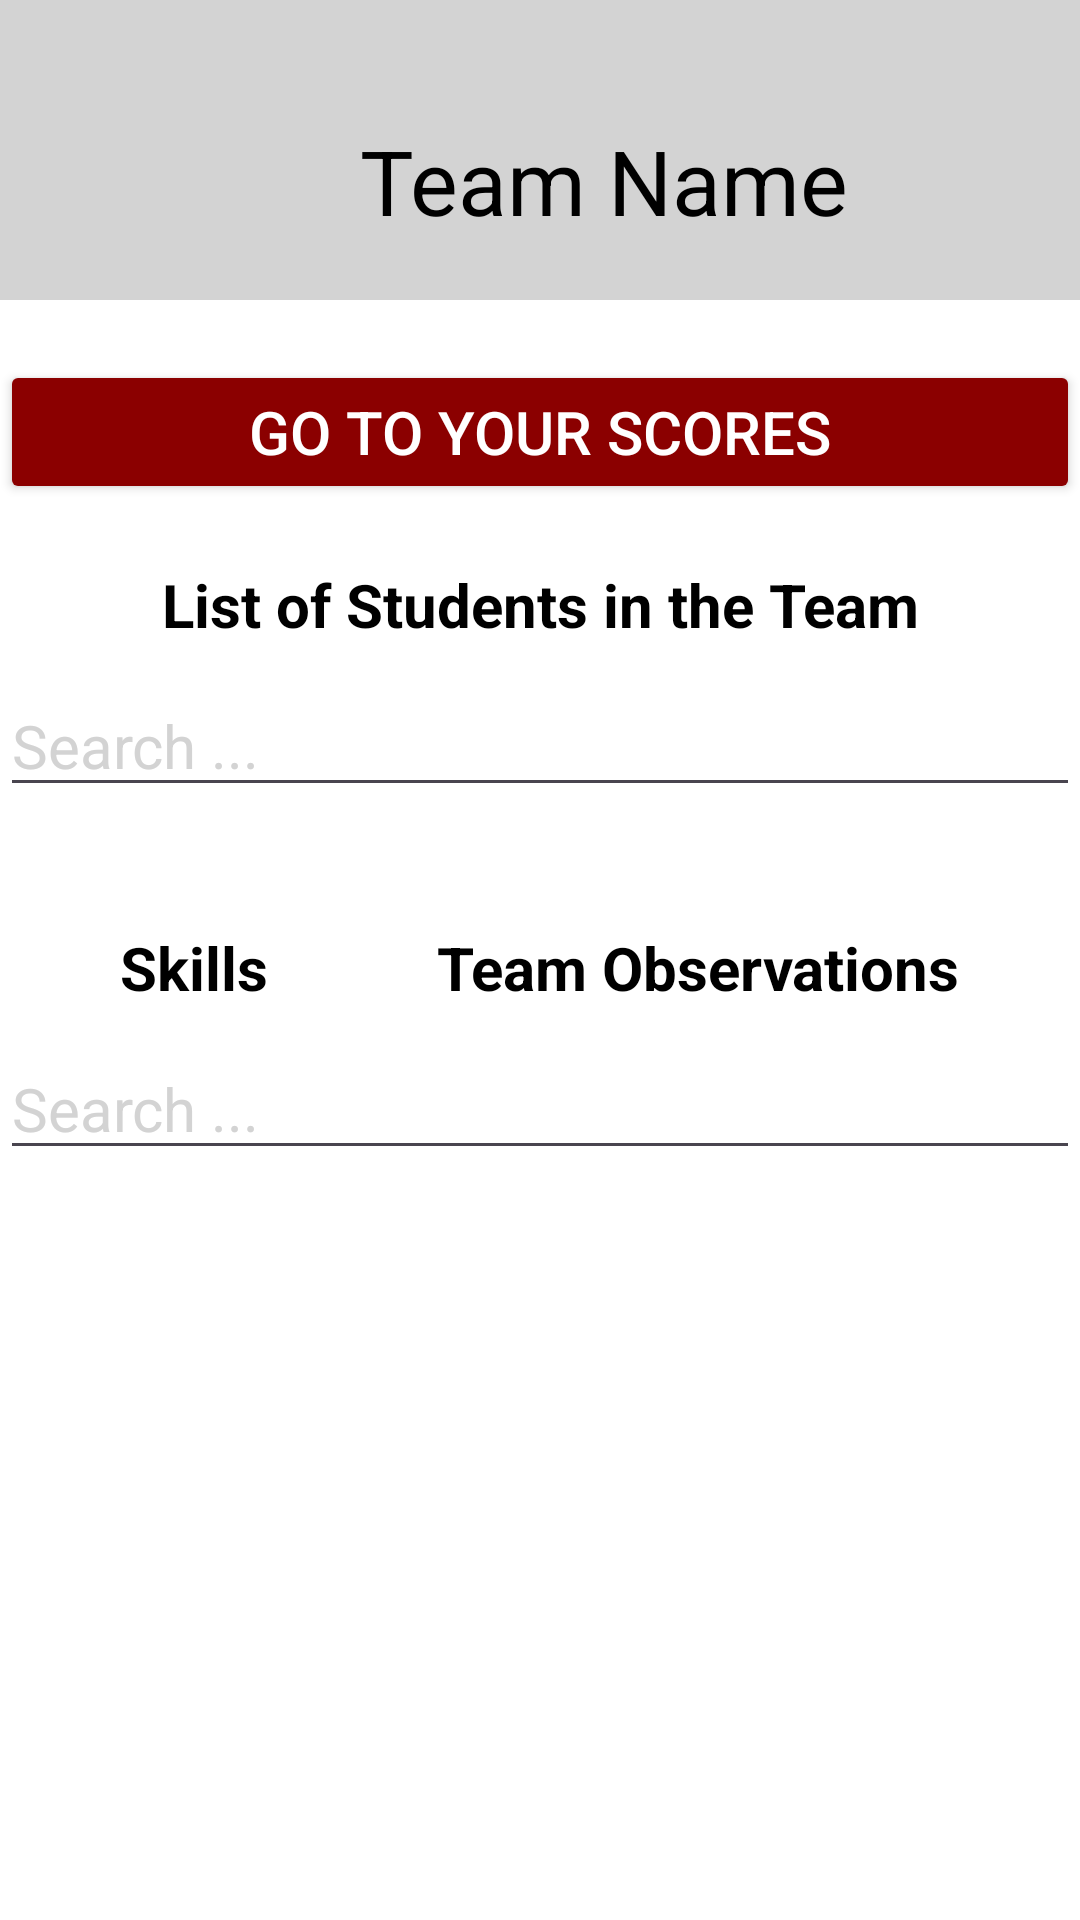

The Android layout XML behind this screen, and the referenced resources:
<!-- AndroidManifest.xml: application theme Theme.ISEPDevAppMobileStudent -->
<!-- res/layout/team_details.xml -->
<?xml version="1.0" encoding="utf-8"?>
<RelativeLayout xmlns:android="http://schemas.android.com/apk/res/android"
    xmlns:app="http://schemas.android.com/apk/res-auto"
    xmlns:tools="http://schemas.android.com/tools"
    android:id="@+id/main"
    android:layout_width="match_parent"
    android:layout_height="match_parent"
    tools:context=".activity.TeamDetails"
    android:background="@color/white">

    <RelativeLayout
        android:layout_width="match_parent"
        android:layout_height="100dp"
        android:orientation="horizontal"
        android:background="#D3D3D3">

        <TextView
            android:id="@+id/team_name_for_students"
            android:layout_width="match_parent"
            android:layout_height="match_parent"
            android:layout_marginTop="40dp"
            android:layout_marginStart="120dp"
            android:text="Team Name"
            android:textSize="30sp"
            android:textColor="@color/black">
        </TextView>

        <ImageButton
            android:id="@+id/profile_image_button_in_students_list_with_team_observations"
            android:layout_width="50dp"
            android:layout_height="match_parent"
            android:layout_marginTop="35dp"
            android:layout_gravity="end"
            android:layout_alignParentTop="true"
            android:layout_alignParentEnd="true"
            android:layout_marginEnd="15dp"
            android:layout_marginBottom="15dp"
            android:background="@drawable/ic_profile_image"
            android:visibility="visible">
        </ImageButton>

    </RelativeLayout>

    <LinearLayout
        android:layout_width="wrap_content"
        android:layout_height="wrap_content"
        android:layout_marginTop="100dp"
        android:orientation="vertical"
        android:background="@color/white">

        <Button
            android:id="@+id/go_to_team_details_list_button"
            android:layout_width="match_parent"
            android:layout_height="wrap_content"
            android:text="Go to your Scores"
            android:textSize="20sp"
            android:layout_gravity="center"
            android:layout_marginTop="20dp"
            app:backgroundTint="#8B0000"
            android:textColor="@color/white">
        </Button>

        <TextView
            android:layout_width="match_parent"
            android:layout_height="wrap_content"
            android:text="List of Students in the Team"
            android:textColor="@color/black"
            android:background="@color/white"
            android:gravity="center"
            android:textSize="20sp"
            android:layout_marginTop="20dp"
            android:textStyle="bold">
        </TextView>

        <EditText
            android:id="@+id/search_bar_student_in_selected_team_for_tutor"
            android:layout_width="match_parent"
            android:layout_height="wrap_content"
            android:autofillHints="name"
            android:hint="Search ..."
            android:textColor="@color/black"
            android:textColorHint="#D3D3D3"
            android:inputType="textMultiLine"
            android:textSize="20sp"
            android:layout_marginTop="10dp">
        </EditText>

        <ListView
            android:id="@+id/list_of_students_in_selected_group_list_view"
            android:layout_width="match_parent"
            android:layout_height="wrap_content"
            android:layout_marginTop="10dp"
            android:cacheColorHint="@color/black">
        </ListView>

        <RelativeLayout
            android:layout_width="match_parent"
            android:layout_height="match_parent"
            android:layout_marginTop="30dp">

            <TextView
                android:layout_width="wrap_content"
                android:layout_height="wrap_content"
                android:text="Skills"
                android:textSize="20sp"
                android:textColor="@color/black"
                android:layout_marginStart="40dp"
                android:textStyle="bold">
            </TextView>

            <TextView
                android:layout_width="wrap_content"
                android:layout_height="wrap_content"
                android:text="Team Observations"
                android:layout_alignParentEnd="true"
                android:layout_marginEnd="40dp"
                android:textSize="20sp"
                android:textColor="@color/black"
                android:textStyle="bold">
            </TextView>

        </RelativeLayout>

        <EditText
            android:id="@+id/search_bar_team_observations_in_selected_team_for_tutor"
            android:layout_width="match_parent"
            android:layout_height="wrap_content"
            android:autofillHints="name"
            android:hint="Search ..."
            android:textColor="@color/black"
            android:textColorHint="#D3D3D3"
            android:inputType="textMultiLine"
            android:textSize="20sp"
            android:layout_marginTop="10dp">
        </EditText>

        <ListView
            android:id="@+id/list_of_components_and_team_observations_for_tutor_list_view"
            android:layout_width="match_parent"
            android:layout_height="wrap_content"
            android:layout_marginTop="10dp"
            android:cacheColorHint="@color/black"
            android:layout_marginBottom="20dp">
        </ListView>

    </LinearLayout>

</RelativeLayout>
<!-- resources referenced by this layout -->
<resources>
  <style name="Theme.ISEPDevAppMobileStudent" parent="Base.Theme.ISEPDevAppMobileStudent" />
  <style name="Base.Theme.ISEPDevAppMobileStudent" parent="Theme.Material3.DayNight.NoActionBar">
          
          
      </style>
  <!-- not gathered from this repository: default colours our renderer supplied (Android Studio template values) -->
  <color name="black">#FF000000</color>
  <color name="white">#FFFFFFFF</color>
</resources>
